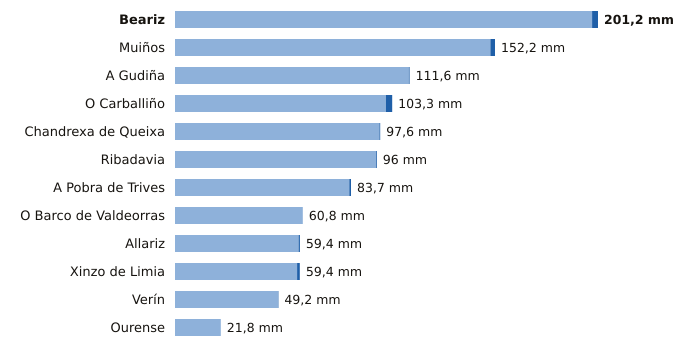

The table this chart was drawn from, first rows:
estacion, provincia, indicativo, mm_6_dias_anteriores, mm_hoy, mm_7_dias, horas_de_hoy
Beariz, Ourense, 1696O, 198.4, 2.8, 201.2, 3
Muiños, Ourense, 1738U, 150.0, 2.2, 152.2, 4
A Gudiña, Ourense, 2969U, 111.2, 0.4, 111.6, 3
O Carballiño, Ourense, 1700X, 100.3, 3.0, 103.3, 6
Chandrexa de Queixa, Ourense, 1639X, 97.2, 0.4, 97.6, 4
Ribadavia, Ourense, 1701X, 95.6, 0.4, 96.0, 5
A Pobra de Trives, Ourense, 1631E, 82.9, 0.8, 83.7, 6
O Barco de Valdeorras, Ourense, 1583X, 60.8, 0.0, 60.8, 4
Allariz, Ourense, 1706A, 58.8, 0.6, 59.4, 5
Xinzo de Limia, Ourense, 1735X, 58.1, 1.3, 59.4, 6
Verín, Ourense, 2978X, 49.0, 0.2, 49.2, 3
Ourense, Ourense, 1690A, 21.8, 0.0, 21.8, 6
